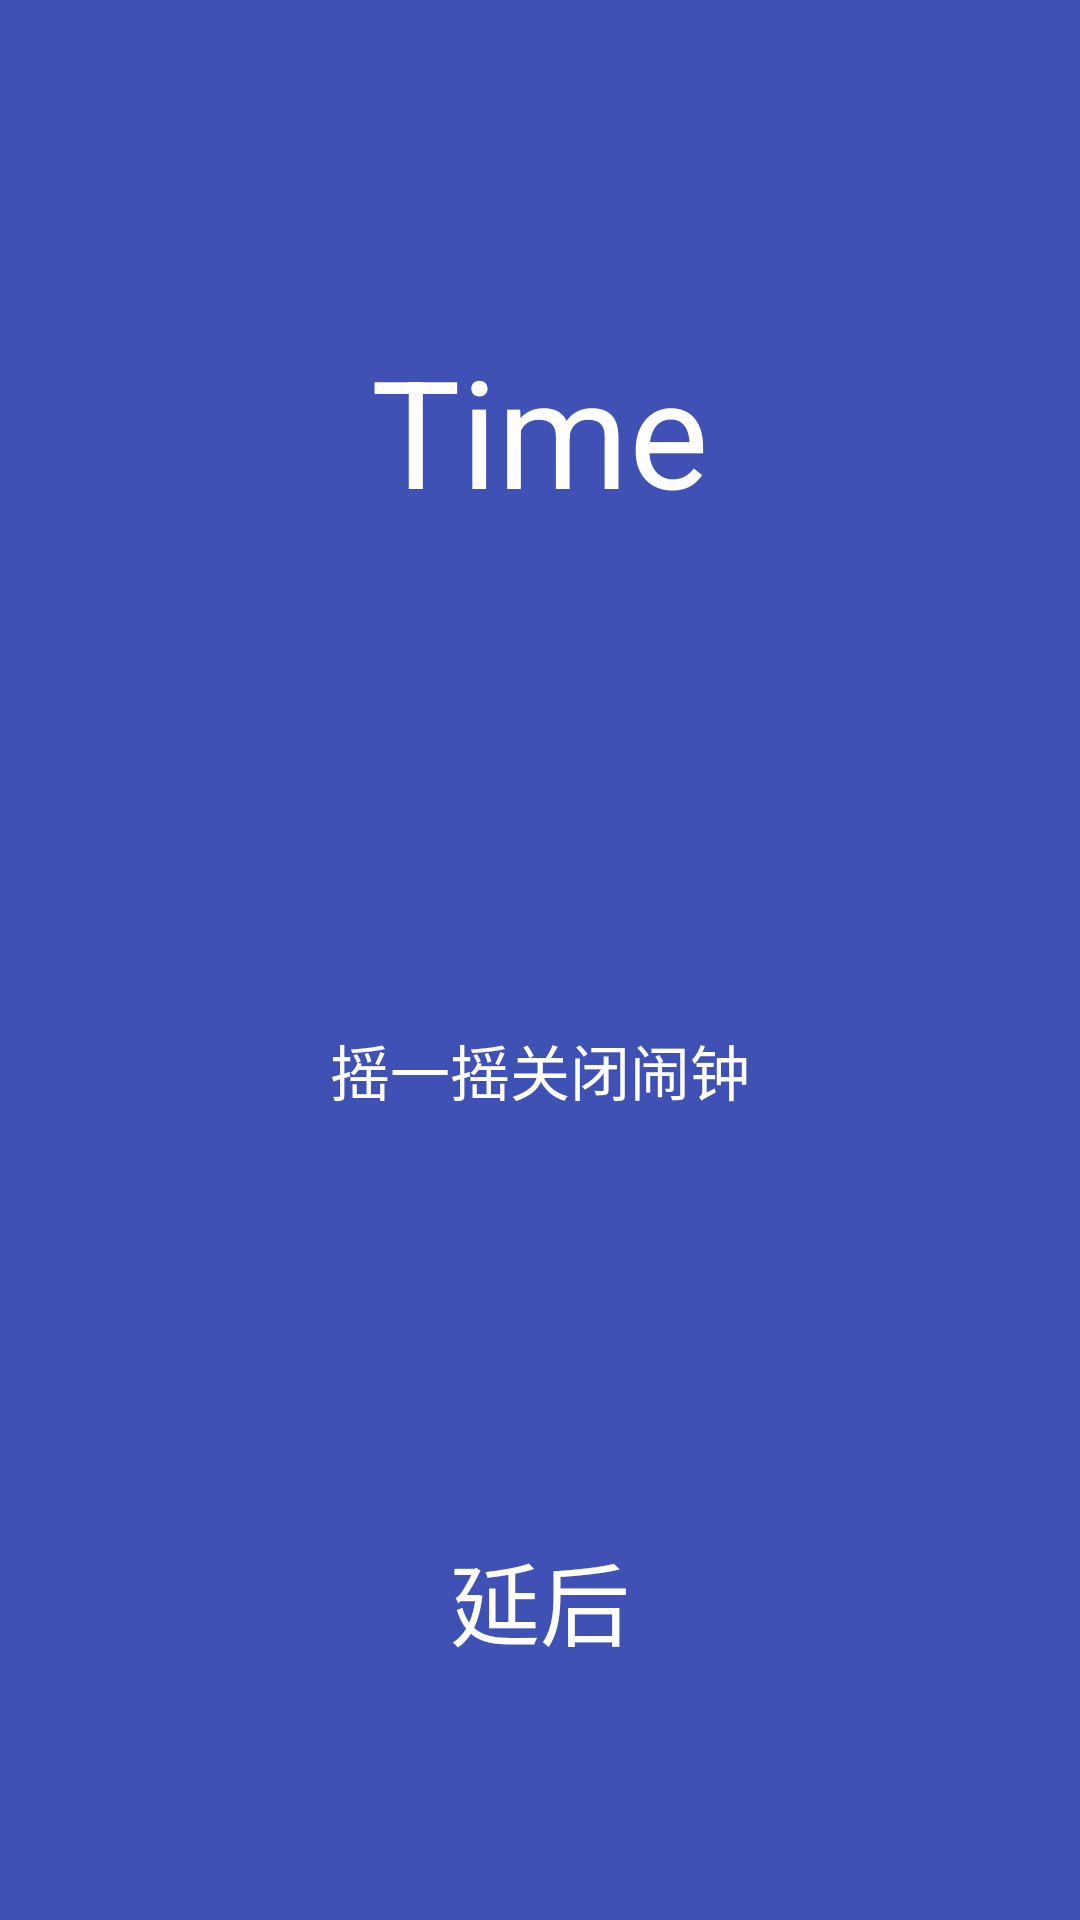

Produce the Android XML layout that renders to this screen, including the resource entries it uses.
<!-- AndroidManifest.xml: application theme AppTheme -->
<!-- res/layout/activity_alarm.xml -->
<?xml version="1.0" encoding="utf-8"?>
<android.support.design.widget.CoordinatorLayout xmlns:android="http://schemas.android.com/apk/res/android"
    xmlns:app="http://schemas.android.com/apk/res-auto"
    xmlns:tools="http://schemas.android.com/tools"
    android:layout_width="match_parent"
    android:layout_height="match_parent"
    android:fitsSystemWindows="true"
    tools:context="com.lvyteam.shakealarm.AlarmActivity">

    <LinearLayout
        android:layout_width="match_parent"
        android:layout_height="match_parent"
        android:orientation="vertical"
        android:background="@color/colorPrimary"
        android:weightSum="3">

        <LinearLayout
            android:layout_width="match_parent"
            android:layout_height="match_parent"
            android:orientation="vertical"
            android:layout_weight="1">
            <TextView

                android:layout_weight="2"
                android:textColor="@color/abc_primary_text_disable_only_material_dark"
                android:layout_width="wrap_content"
                android:textSize="50dp"
                android:id="@+id/alarmtime"
                android:layout_gravity="center"
                android:gravity="center"
                android:text="Time"
                android:layout_height="wrap_content" />
            <TextView
                android:layout_width="match_parent"
                android:layout_weight="1"
                android:textColor="@color/abc_primary_text_disable_only_material_dark"
                android:textSize="20dp"
                android:gravity="center"
                android:layout_gravity="center"
                android:layout_height="wrap_content"
                android:text="摇一摇关闭闹钟"/>
        </LinearLayout>


        <LinearLayout
            android:layout_weight="2"
            android:orientation="horizontal"
            android:layout_width="match_parent"
            android:layout_height="match_parent"
            >
            <Button
                android:id="@+id/btn_delay"
                android:layout_weight="1"
                android:textColor="@color/abc_primary_text_disable_only_material_dark"
                android:textSize="30dp"
                android:gravity="center"

                android:layout_gravity="center"
                android:layout_margin="20dp"
                android:layout_width="wrap_content"
                android:layout_height="wrap_content"

                android:background="@drawable/abc_btn_borderless_material"
                android:text="延后" />


        </LinearLayout>
    </LinearLayout>

</android.support.design.widget.CoordinatorLayout>
<!-- resources referenced by this layout -->
<resources>
  <color name="colorPrimary">#3F51B5</color>
  <style name="AppTheme" parent="Theme.AppCompat.Light.DarkActionBar">
          
          <item name="colorPrimary">@color/colorPrimary</item>
          <item name="colorPrimaryDark">@color/colorPrimaryDark</item>
          <item name="colorAccent">@color/colorAccent</item>
      </style>
  <color name="colorPrimaryDark">#303F9F</color>
  <color name="colorAccent">#FF4081</color>
</resources>
